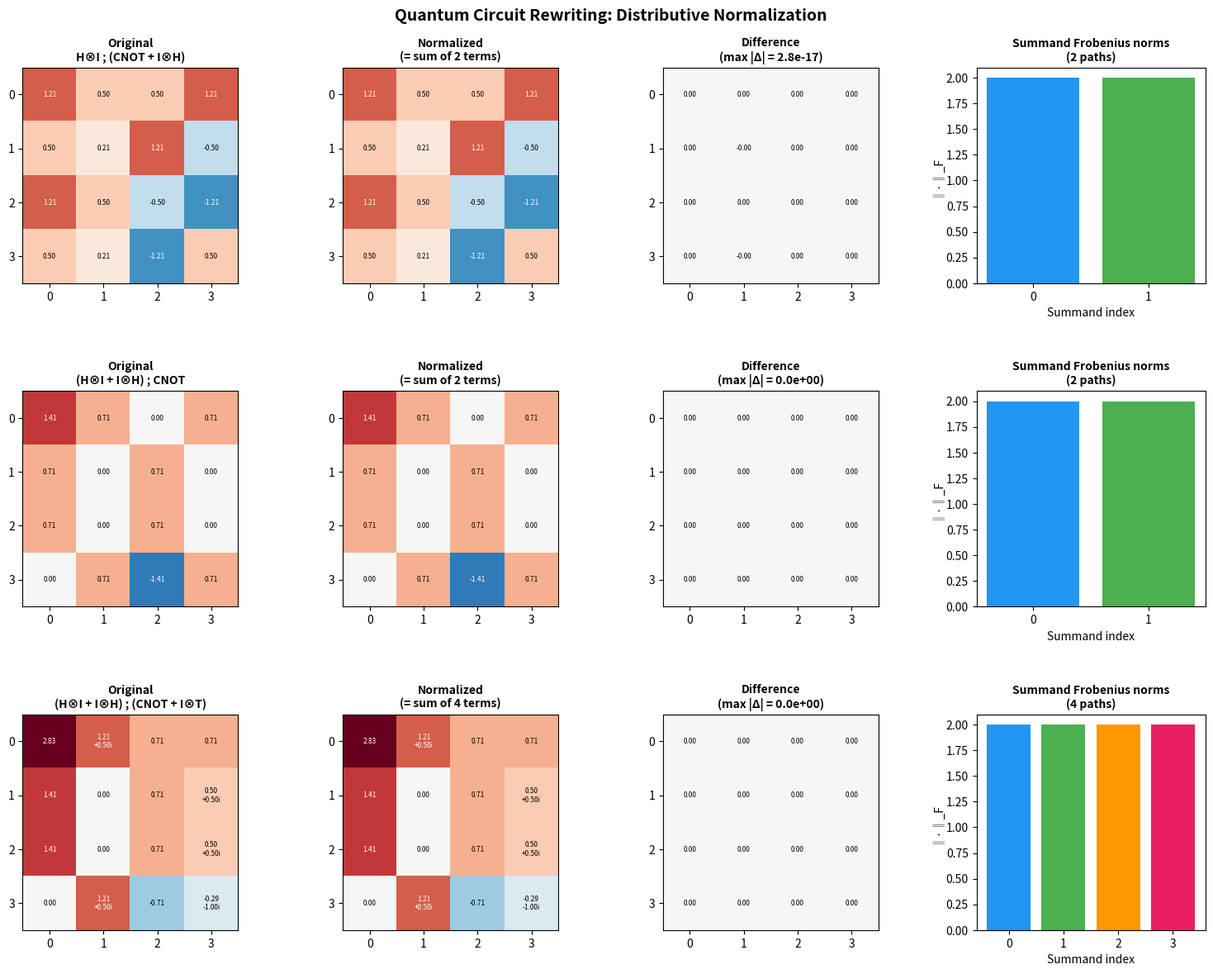

Source code (Python):
#!/usr/bin/env python3
"""
Visualization: Distributive Normalization of Quantum Circuits

Visualizes how distributive rewriting transforms quantum circuit expressions
into canonical normal forms. Shows the matrix denotations before and after
normalization, demonstrating that semantics is preserved.

Uses matplotlib. Output: saved as PNG via plt.savefig().
"""

import numpy as np
import matplotlib.pyplot as plt
import matplotlib.gridspec as gridspec


# ═══════════════════════════════════════════════════════════════
# Self-contained expression types and normalization
# ═══════════════════════════════════════════════════════════════

class QExpr:
    pass

class Gate(QExpr):
    def __init__(self, name): self.name = name
    def __repr__(self): return self.name

class Seq(QExpr):
    def __init__(self, l, r): self.left, self.right = l, r
    def __repr__(self): return f"({self.left};{self.right})"

class Par(QExpr):
    def __init__(self, l, r): self.left, self.right = l, r
    def __repr__(self): return f"({self.left}⊗{self.right})"

class Add(QExpr):
    def __init__(self, l, r): self.left, self.right = l, r
    def __repr__(self): return f"({self.left}+{self.right})"

def distribute_seq(a, b):
    if isinstance(a, Add):
        return Add(distribute_seq(a.left, b), distribute_seq(a.right, b))
    elif isinstance(b, Add):
        return Add(distribute_seq(a, b.left), distribute_seq(a, b.right))
    return Seq(a, b)

def distribute_par(a, b):
    if isinstance(a, Add):
        return Add(distribute_par(a.left, b), distribute_par(a.right, b))
    elif isinstance(b, Add):
        return Add(distribute_par(a, b.left), distribute_par(a, b.right))
    return Par(a, b)

def normalize(e):
    if isinstance(e, Gate): return e
    elif isinstance(e, Add): return Add(normalize(e.left), normalize(e.right))
    elif isinstance(e, Seq): return distribute_seq(normalize(e.left), normalize(e.right))
    elif isinstance(e, Par): return distribute_par(normalize(e.left), normalize(e.right))

def collect_summands(e):
    if isinstance(e, Add): return collect_summands(e.left) + collect_summands(e.right)
    return [e]

def summand_count(e):
    if isinstance(e, Gate): return 1
    elif isinstance(e, Add): return summand_count(e.left) + summand_count(e.right)
    elif isinstance(e, (Seq, Par)): return summand_count(e.left) * summand_count(e.right)
    return 0

# Gate matrices
H = (1/np.sqrt(2)) * np.array([[1,1],[1,-1]], dtype=complex)
T_gate = np.array([[1,0],[0,np.exp(1j*np.pi/4)]], dtype=complex)
I2 = np.eye(2, dtype=complex)
CNOT = np.array([[1,0,0,0],[0,1,0,0],[0,0,0,1],[0,0,1,0]], dtype=complex)

GATES = {
    'H': H, 'T': T_gate, 'I': I2, 'CNOT': CNOT,
    'H⊗I': np.kron(H, I2), 'I⊗H': np.kron(I2, H),
    'T⊗I': np.kron(T_gate, I2), 'I⊗T': np.kron(I2, T_gate),
    'H⊗H': np.kron(H, H),
}

def denote(e):
    if isinstance(e, Gate): return GATES[e.name]
    elif isinstance(e, Seq): return denote(e.left) @ denote(e.right)
    elif isinstance(e, Par): return np.kron(denote(e.left), denote(e.right))
    elif isinstance(e, Add): return denote(e.left) + denote(e.right)


# ═══════════════════════════════════════════════════════════════
# Visualization
# ═══════════════════════════════════════════════════════════════

def plot_matrix_heatmap(ax, mat, title, vmin=-2, vmax=2):
    """Plot a complex matrix as a heatmap (real part)."""
    im = ax.imshow(mat.real, cmap='RdBu_r', vmin=vmin, vmax=vmax,
                   interpolation='nearest', aspect='equal')
    ax.set_title(title, fontsize=10, fontweight='bold')
    ax.set_xticks(range(mat.shape[1]))
    ax.set_yticks(range(mat.shape[0]))
    for i in range(mat.shape[0]):
        for j in range(mat.shape[1]):
            val = mat[i, j]
            text = f"{val.real:.2f}"
            if abs(val.imag) > 0.01:
                text += f"\n{val.imag:+.2f}i"
            ax.text(j, i, text, ha='center', va='center', fontsize=6,
                   color='white' if abs(val.real) > 1 else 'black')
    return im


def main():
    fig = plt.figure(figsize=(16, 12))
    fig.suptitle('Quantum Circuit Rewriting: Distributive Normalization',
                 fontsize=14, fontweight='bold', y=0.98)

    # Define example circuits
    circuits = [
        ("H⊗I ; (CNOT + I⊗H)",
         Seq(Gate('H⊗I'), Add(Gate('CNOT'), Gate('I⊗H')))),
        ("(H⊗I + I⊗H) ; CNOT",
         Seq(Add(Gate('H⊗I'), Gate('I⊗H')), Gate('CNOT'))),
        ("(H⊗I + I⊗H) ; (CNOT + I⊗T)",
         Seq(Add(Gate('H⊗I'), Gate('I⊗H')), Add(Gate('CNOT'), Gate('I⊗T')))),
    ]

    gs = gridspec.GridSpec(3, 4, hspace=0.5, wspace=0.4,
                           left=0.05, right=0.95, top=0.92, bottom=0.05)

    for row, (name, circuit) in enumerate(circuits):
        nf = normalize(circuit)
        summands = collect_summands(nf)
        
        original_mat = denote(circuit)
        normal_mat = denote(nf)
        
        # Original matrix
        ax0 = fig.add_subplot(gs[row, 0])
        plot_matrix_heatmap(ax0, original_mat, f"Original\n{name}")
        
        # Normalized matrix
        ax1 = fig.add_subplot(gs[row, 1])
        plot_matrix_heatmap(ax1, normal_mat, f"Normalized\n(= sum of {len(summands)} terms)")
        
        # Difference (should be zero)
        ax2 = fig.add_subplot(gs[row, 2])
        diff = original_mat - normal_mat
        plot_matrix_heatmap(ax2, diff, f"Difference\n(max |Δ| = {np.max(np.abs(diff)):.1e})",
                          vmin=-0.1, vmax=0.1)
        
        # Summand count visualization
        ax3 = fig.add_subplot(gs[row, 3])
        summand_norms = [np.linalg.norm(denote(s), 'fro') for s in summands]
        bars = ax3.bar(range(len(summands)), summand_norms,
                      color=['#2196F3', '#4CAF50', '#FF9800', '#E91E63'][:len(summands)])
        ax3.set_title(f"Summand Frobenius norms\n({len(summands)} paths)", fontsize=10, fontweight='bold')
        ax3.set_xlabel('Summand index')
        ax3.set_ylabel('‖·‖_F')
        ax3.set_xticks(range(len(summands)))

    plt.savefig('viz_normalization.png', dpi=150, bbox_inches='tight')
    print("Saved visualization to viz_normalization.png")


if __name__ == '__main__':
    main()
